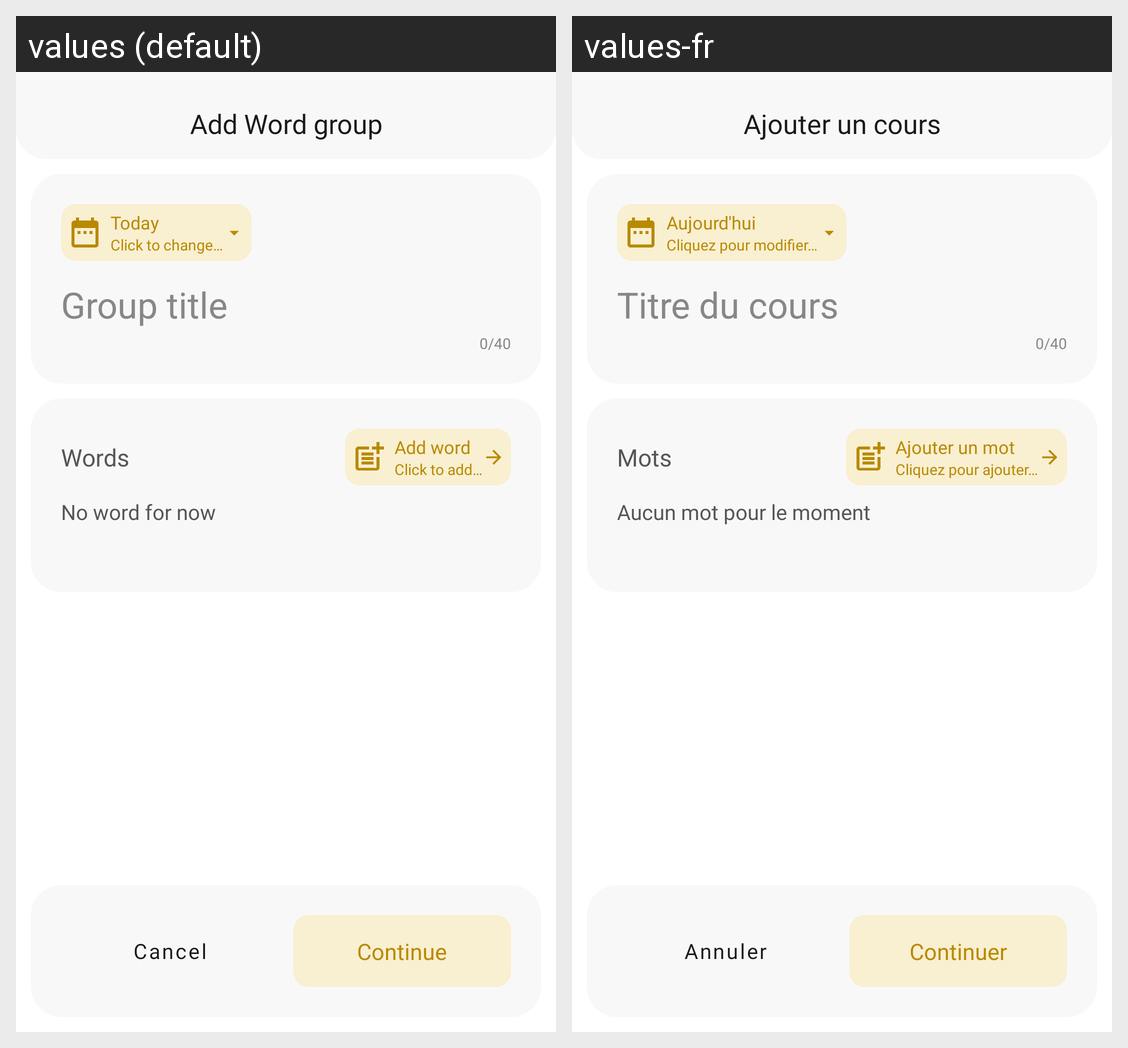

For this localized Android screen grid, give each drawn string resource with its value in every locale shown.
Android screen res/layout/activity_create_word_group.xml rendered under 2 locales, left to right: values (default), values-fr. Device: Nexus 5 (rendered at 1080×1920; each locale shown at half size, 540×960, under a caption strip naming it); theme CollectionUITheme.
Strings drawn on this screen, with the default value and each locale's value (text and hints the layout hard-codes, and strings that could not be matched under every locale, appear in the picture but are not listed):

add_word_group
  values: Add Word group
  values-fr: Ajouter un cours

today
  values: Today
  values-fr: Aujourd'hui

click_to_change
  values: Click to change…
  values-fr: Cliquez pour modifier…

wgroup_title
  values: Group title
  values-fr: Titre du cours

wgroup_title_length_init
  values: 0/40
  values-fr: 0/40  [not translated; the default value is used]

words
  values: Words
  values-fr: Mots

add_word
  values: Add word
  values-fr: Ajouter un mot

add_word_button_descr
  values: Click to add…
  values-fr: Cliquez pour ajouter…

no_word
  values: No word for now
  values-fr: Aucun mot pour le moment

cancel
  values: Cancel
  values-fr: Annuler

next
  values: Continue
  values-fr: Continuer
